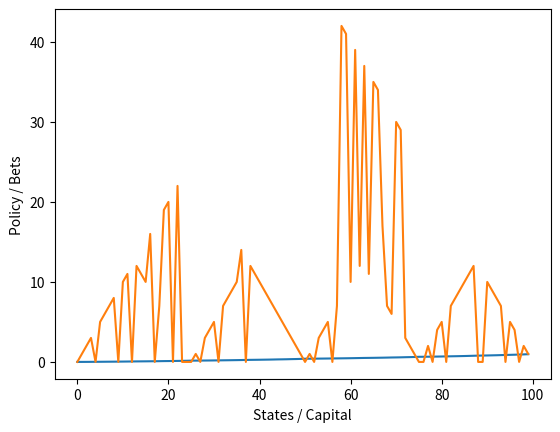

Source code (Python):
"""
Topic -- Sports Betting using Reinforcement Learning
[redacted]
[redacted]

Summary
-------
A gambler has the opportunity to win bets based on the outcome of a sequence of coin flips. If the coin comes up head he wins the
amount he staked, else he loses it. The game ends when either the gambler wins a total of 100$ or loses all of his capital.
On each flip, the gambler must decide as to what portion of his capital must he stake. The problem can be formulated as an undiscounted 
(gamma = 1) episodic finite MDP. The state s is the gambler's capital (s = (1,2,...,99)) and the action are stakes, 
a = (1,2,..,min(s,100-s)). 

- The reward is 0 on all transitions, except when the gambler reaches his goal when it's +1. 
- The stat-value function gives the probability of winning from each state. 
- A policy is a mapping from levels of capital to stakes.
- The optimal policy maximises the probability of reaching the goal (100$).

Let ph be the probability of a coin coming up heads, If ph is known, then the entire problem is known and it can be solved, 
for instance, by Value Iteration. Here, Value Iteration will be used for Sports Betting. It helps generate v* (optimal value function) 
and pi* (optimal policy function)

Learnings
---------
While the Value Iteration (Dynamic Programming Algorithm) does help one arrive at an optimal policy, one can't use it
with events having numerous states - it could prove to be computationally expensive - or an imperfect environment model . 
Neverthless a useful thought exercise.
"""

import matplotlib.pyplot as plt


gamma = 1 # discount factor
ph = 0.4 # probability of home team winning
num_states = 100 # number of available states
reward = [0]*101 # list for storing reward value
reward[100] = 1
theta = 0.000000001 # threshold for comparing the difference"
temp = []
value = [0]*101 # list to store value function 
policy = [0]*101 # List to store the amount of bet that gives the max reward


def reinforcement_learning():

	delta = 1
	
	while delta > theta:

		delta = 0

		for state in range(1, num_states): # Looping over all the states i.e the money in hand for a current episode

			old_val = value[state]
			bellman_equation(state)
			diff = abs(old_val - value[state])
			delta = max(diff,delta)

	
	print(value)
	print(policy)
	

def bellman_equation(state):

	optimal_action_val = 0

	for bet in range(0, min(state, 100-state)+1):

		win = state + bet
		lose = state - bet
		# action value is the sum of immediate reward + gamma(summation(prob(ss',a) * value(s')))
		# here the immediate reward depends on the end state, hence its expected value is taken
		expected_reward = ph*reward[win] + (1-ph)*reward[lose]
		expected_value = ph*value[win] + (1-ph)*value[lose]
		action_val = expected_reward + gamma * expected_value
		
		if action_val > optimal_action_val:
			
			optimal_action_val = action_val
			value[state] = action_val
			policy[state] = bet

reinforcement_learning()


# Value Plot 
plt.plot(value[:100])
plt.ylabel('State-value')
plt.xlabel('States / Capital')
plt.show()


# Policy Plot 
plt.plot(policy[:100])
plt.ylabel('Policy / Bets')
plt.xlabel('States / Capital')
plt.show()





















